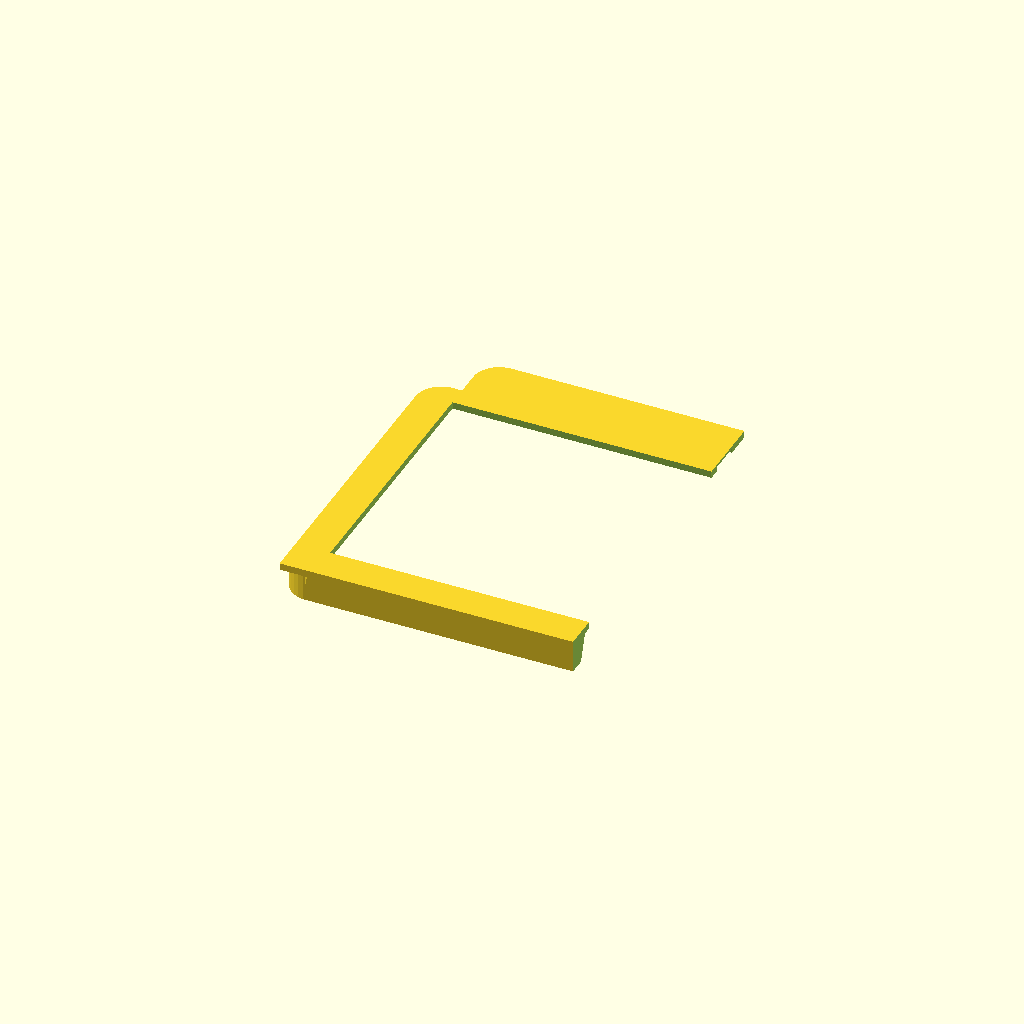
Cell 1 — every parameter at its default value.
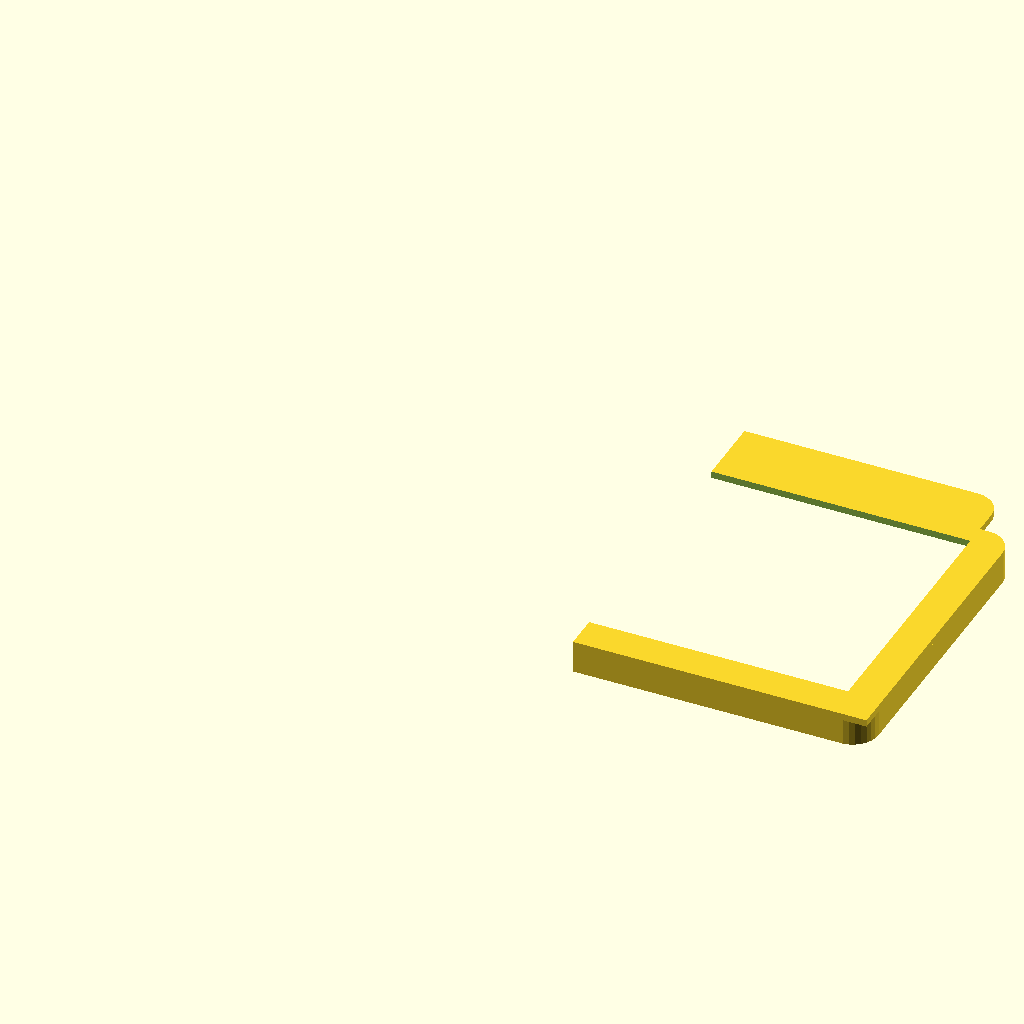
Cell 2: the same model with keep_left_half = false.
All cells are drawn from one camera (rotation 55°, 0°, 25°, orthographic, colour scheme Cornfield), so only the parameter changes between them.
OpenSCAD source file couch-console-tray/fit-tests/perimeter-fit-frame/perimeter_fit_frame_test.scad:
use <../../lib/project/console_tray.scad>;
include <../../lib/project/params.scad>;

// Set false to export the opposite half without changing shared geometry.
keep_left_half = true;

half_perimeter_frame_variant(
  tray_w = tray_w,
  tray_d = tray_d,
  front_extension = front_extension,
  tray_corner_r = tray_corner_r,
  frame_wall_w = test_frame_wall_w,
  tray_floor_t = tray_floor_t,
  tray_wall_h = tray_wall_h,
  top_wall_w = top_wall_w,
  rim_inner_taper = rim_inner_taper,
  glue_rabbet_h = glue_rabbet_h,
  glue_rabbet_w = glue_rabbet_w,
  glue_rabbet_side_clearance = glue_rabbet_side_clearance,
  glue_rabbet_vertical_clearance = glue_rabbet_vertical_clearance,
  support_lip_drop = support_lip_drop,
  support_lip_w = support_lip_w,
  front_lip_forward_shift = front_lip_forward_shift,
  front_lip_back_extra = front_lip_back_extra,
  front_lip_bottom_back_extra = front_lip_bottom_back_extra,
  side_lip_inner_extra = side_lip_inner_extra,
  side_lip_bottom_inner_extra = side_lip_bottom_inner_extra,
  rear_gap_w = rear_gap_w,
  rear_tongue_w = rear_tongue_w,
  rear_tongue_depth = rear_tongue_depth,
  rear_tongue_t = rear_tongue_t,
  cup_spacing = cup_spacing,
  cup_y_from_front = cup_y_from_front,
  plug_top_d = plug_top_d,
  plug_bottom_d = plug_bottom_d,
  plug_h = plug_h,
  plug_shell_t = plug_shell_t,
  cup_rim_w = cup_rim_w,
  cup_rim_h = cup_rim_h,
  splice_plate_enable = splice_plate_enable,
  splice_plate_w = splice_plate_w,
  splice_plate_d = splice_plate_d,
  splice_plate_t = splice_plate_t,
  splice_plate_corner_r = splice_plate_corner_r,
  splice_plate_y_from_front = splice_plate_y_from_front,
  splice_plate_side_clearance = splice_plate_side_clearance,
  splice_plate_vertical_clearance = splice_plate_vertical_clearance,
  rear_splice_plate_enable = rear_splice_plate_enable,
  rear_splice_plate_y_from_front = rear_splice_plate_y_from_front,
  plug_clearance_z = plug_clearance_z,
  debug = debug,
  keep_left_half = keep_left_half
);
Customizer parameters (derived from the source; name, type, default, range or options):
keep_left_half: bool, default true
